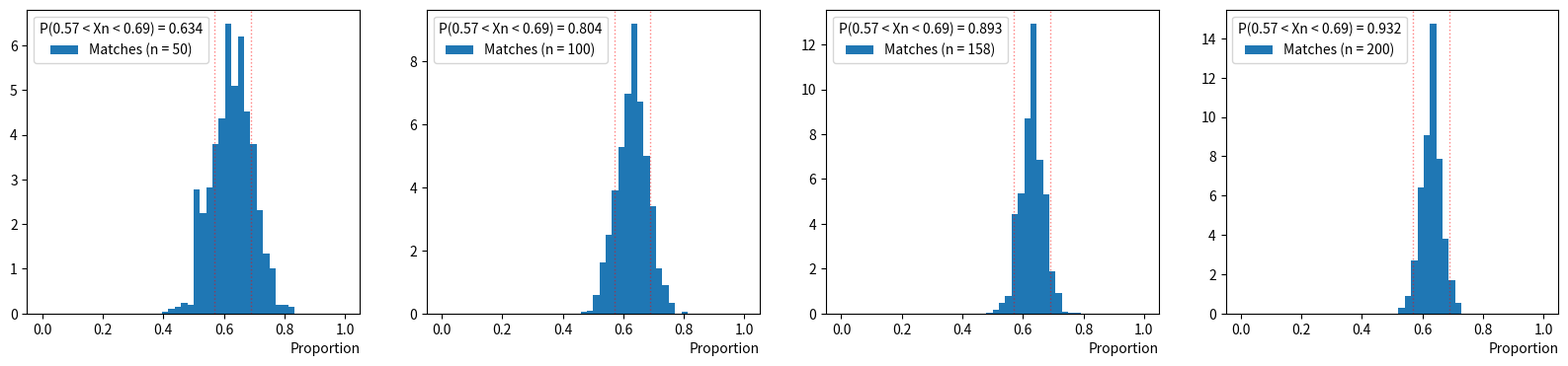

Reproduce this figure in Python.
"""
Sumo Wrestlers
Two Sumo wrestlers (A and B) have one wrestling match each day for N days. 
Let Xi denote the outcome of a wrestling match on day i for A 
Let Xn denote the fraction of matches that A won.
Assume that each match is independent of the other matches and let p denote 
the probability that sumo A wins the match. If p = 0.63 and σ = 0.025
how many matches must the sumo wrestlers have in order for 
P( 0.57 ≤ Xn ≤ 0.69 ) > 0.88
"""

import numpy as np
import matplotlib.pyplot as plt

N = 1000
numbers = [50, 100, 158, 200]

fig, ax = plt.subplots(1, 4, figsize=(20,4))
ax = ax.flatten()

for i,n in enumerate(numbers):
    props = []
    for _ in range(N):
        matches = np.random.choice([1,0], size=n, replace=True, p=[0.63, 0.37])
        props.append(sum(matches)/n)
    
    area_in_between = sum([True for x in props if 0.57 <= x <= 0.69 ]) / N
    ax[i].hist(props, bins=48, range=(0, 1), label=f'Matches (n = {n})', density=True)
    ax[i].axvline(0.57, lw=1, ls=':', color='red', alpha=0.5)
    ax[i].axvline(0.69, lw=1, ls=':', color='red', alpha=0.5)
    ax[i].set_xlabel('Proportion', loc='right')
    ax[i].legend(title=f'P(0.57 < Xn < 0.69) = {round(area_in_between, 3)}')

plt.show()
